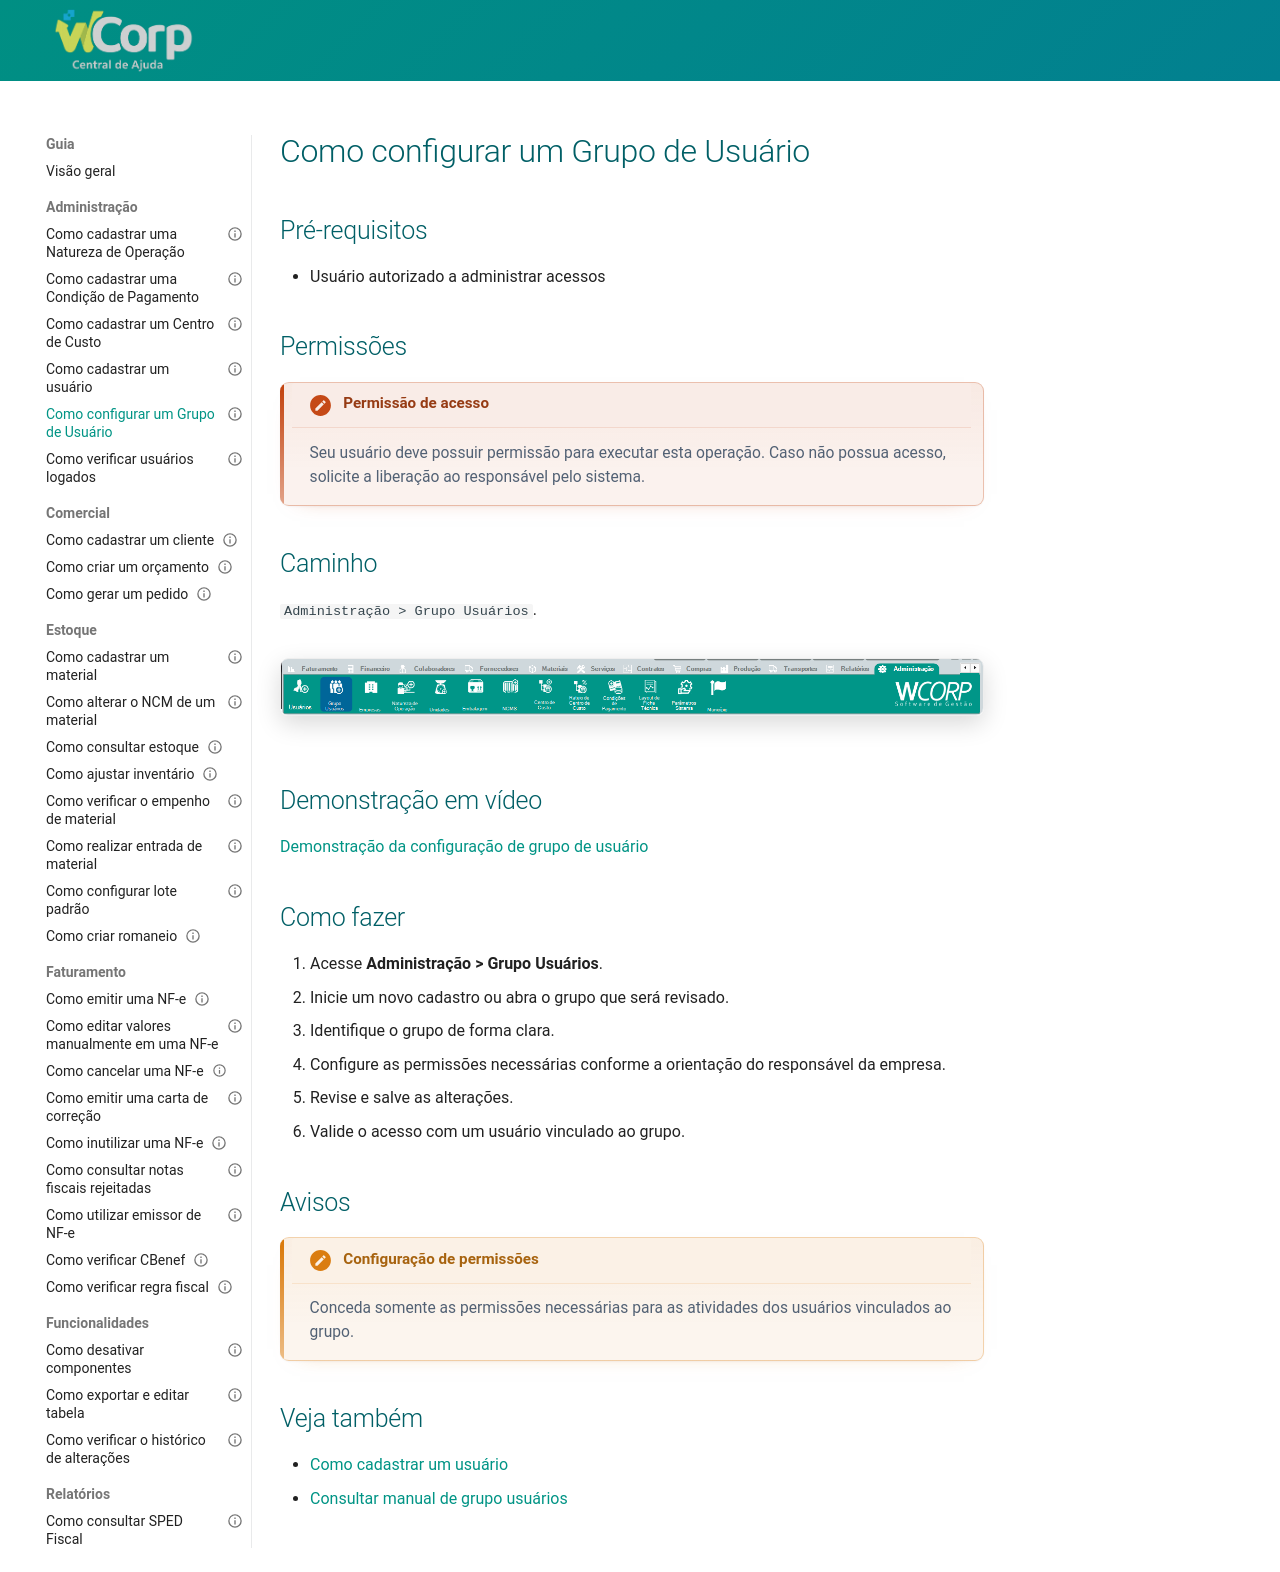

repository: suporteWCorp/erp-docs · page: como-fazer/configurar-grupo-usuario/index.html · generator: mkdocs

---
id: configurar-grupo-usuario
title: "Como configurar um Grupo de Usuário"
type: guia
category: "Administração"
difficulty: "média"
related_guides:
  - cadastrar-usuario
---
# Como configurar um Grupo de Usuário

## Pré-requisitos

- Usuário autorizado a administrar acessos

## Permissões

--8<-- "shared/avisos/permissoes.md"

## Caminho

`Administração > Grupo Usuários`.

## Demonstração em vídeo

[Assistir video](../assets/videos/guias/configurar-grupo-usuario/adm__grupo_usuario.mp4){ .wc-video-link }

## Como fazer

1. Acesse **Administração > Grupo Usuários**.
2. Inicie um novo cadastro ou abra o grupo que será revisado.
3. Identifique o grupo de forma clara.
4. Configure as permissões necessárias conforme a orientação do responsável da empresa.
5. Revise e salve as alterações.
6. Valide o acesso com um usuário vinculado ao grupo.

## Avisos

!!! caution "Configuração de permissões"
    Conceda somente as permissões necessárias para as atividades dos usuários vinculados ao grupo.

## Veja também

- [Como cadastrar um usuário](cadastrar-usuario.md){: target="_blank" rel="noopener" }
- [Consultar manual de grupo usuários](../administracao/grupo-usuarios.md){: target="_blank" rel="noopener" }
